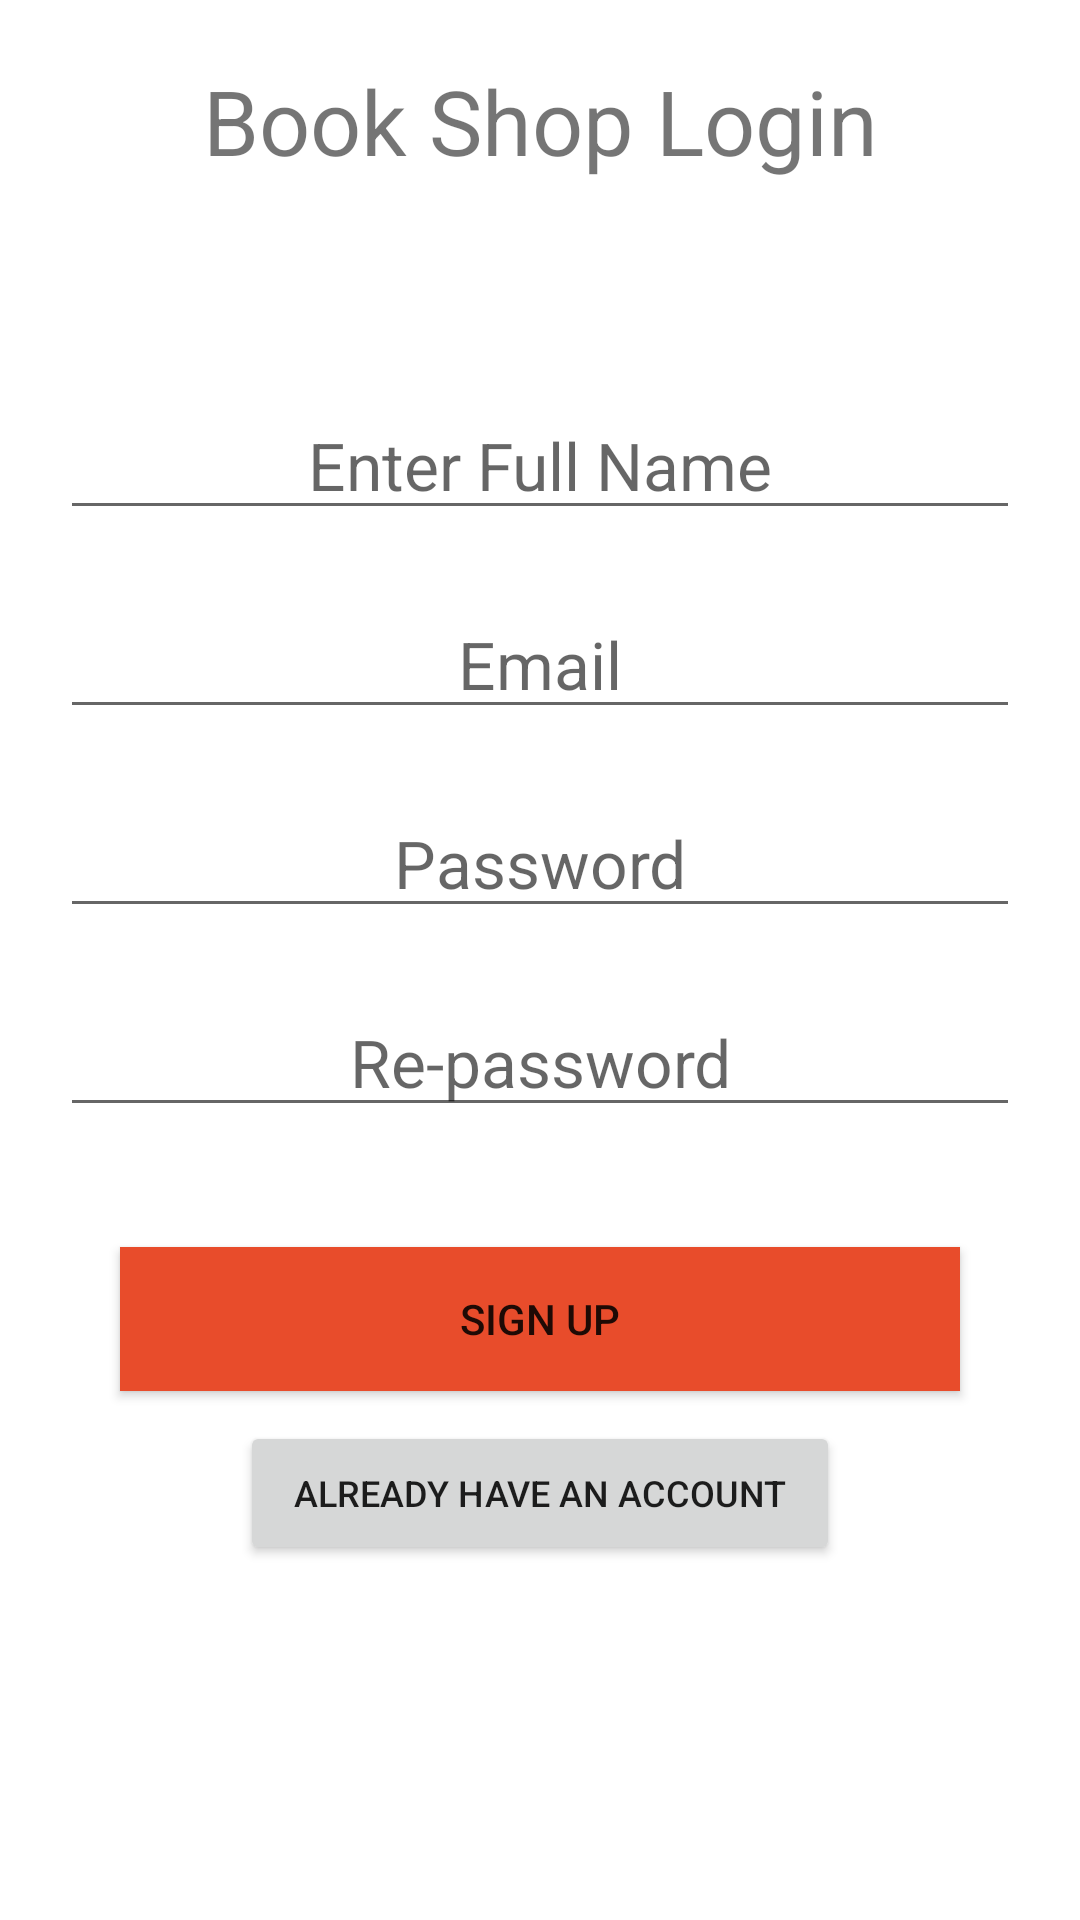

Write the Android layout XML for this screen, with the resource values it uses.
<!-- AndroidManifest.xml: application theme Theme.OnlineBookShop -->
<!-- res/layout/activity_registration.xml -->
<?xml version="1.0" encoding="utf-8"?>
<ScrollView
    xmlns:android="http://schemas.android.com/apk/res/android"
    xmlns:app="http://schemas.android.com/apk/res-auto"
    xmlns:tools="http://schemas.android.com/tools"
    android:layout_width="match_parent"
    android:layout_height="match_parent"
    android:fillViewport="true"
    tools:context=".registration">

    <LinearLayout
        android:layout_gravity="center"
        android:orientation="vertical"
        android:layout_width="match_parent"
        android:layout_height="wrap_content">

        <TextView
            android:layout_width="match_parent"
            android:layout_height="wrap_content"
            android:gravity="center"
            android:padding="20dp"
            android:text="Book Shop Login"
            android:textSize="30sp"/>


        <LinearLayout
            android:layout_marginLeft="20dp"
            android:layout_marginRight="20dp"
            android:layout_width="match_parent"
            android:layout_height="match_parent"
            android:gravity="center"
            android:orientation="vertical">

            <EditText
                android:id="@+id/txtFullName"
                android:layout_width="match_parent"
                android:layout_height="wrap_content"
                android:hint="Enter Full Name"
                android:gravity="center"
                android:textSize="22sp"/>

            <EditText
                android:layout_marginTop="20dp"
                android:id="@+id/txtEmailSignUp"
                android:layout_width="match_parent"
                android:layout_height="wrap_content"
                android:hint="Email"
                android:gravity="center"
                android:textSize="22sp"/>

            <EditText
                android:layout_marginTop="20dp"
                android:id="@+id/txtPasswordSignUp"
                android:layout_width="match_parent"
                android:layout_height="wrap_content"
                android:hint="Password"
                android:gravity="center"
                android:inputType="textPassword"
                android:textSize="22sp"/>

            <EditText
                android:layout_marginTop="20dp"
                android:id="@+id/txtRePasswordSignUp"
                android:layout_width="match_parent"
                android:layout_height="wrap_content"
                android:hint="Re-password"
                android:gravity="center"
                android:inputType="textPassword"
                android:textSize="22sp"/>

            <LinearLayout
                android:layout_marginTop="20dp"
                android:layout_width="match_parent"
                android:layout_height="wrap_content"
                android:orientation="vertical">

                <Button
                    android:layout_marginTop="20dp"
                    android:layout_marginLeft="20dp"
                    android:layout_marginRight="20dp"
                    android:layout_width="match_parent"
                    android:layout_height="wrap_content"
                    android:background="#e84c2b"
                    android:text="Sign Up"
                    android:id="@+id/buttonSignUp"/>

                <Button
                    android:id="@+id/alreadyAccount"
                    android:layout_marginTop="10dp"
                    android:layout_marginLeft="60dp"
                    android:layout_marginRight="60dp"
                    android:layout_width="match_parent"
                    android:layout_height="wrap_content"
                    android:gravity="center"
                    android:textSize="12sp"
                    android:text="Already have an Account"/>

                <ProgressBar
                    android:id="@+id/progressBar"
                    android:layout_marginTop="20dp"
                    android:layout_width="wrap_content"
                    android:layout_height="wrap_content"
                    android:visibility="invisible"
                    android:layout_gravity="center"/>

            </LinearLayout>

        </LinearLayout>

    </LinearLayout>

</ScrollView>
<!-- resources referenced by this layout -->
<resources>
  <style name="Theme.OnlineBookShop" parent="Theme.MaterialComponents.DayNight.DarkActionBar">
          
          <item name="colorPrimary">@color/purple_500</item>
          <item name="colorPrimaryVariant">@color/purple_700</item>
          <item name="colorOnPrimary">@color/white</item>
          
          <item name="colorSecondary">@color/teal_200</item>
          <item name="colorSecondaryVariant">@color/teal_700</item>
          <item name="colorOnSecondary">@color/black</item>
          
          <item name="android:statusBarColor" tools:targetApi="l">?attr/colorPrimaryVariant</item>
          
      </style>
  <!-- not gathered from this repository: default colours our renderer supplied (Android Studio template values) -->
  <color name="purple_500">#FF6200EE</color>
  <color name="purple_700">#FF3700B3</color>
  <color name="teal_200">#FF03DAC5</color>
  <color name="teal_700">#FF018786</color>
  <color name="black">#FF000000</color>
  <color name="white">#FFFFFFFF</color>
</resources>
